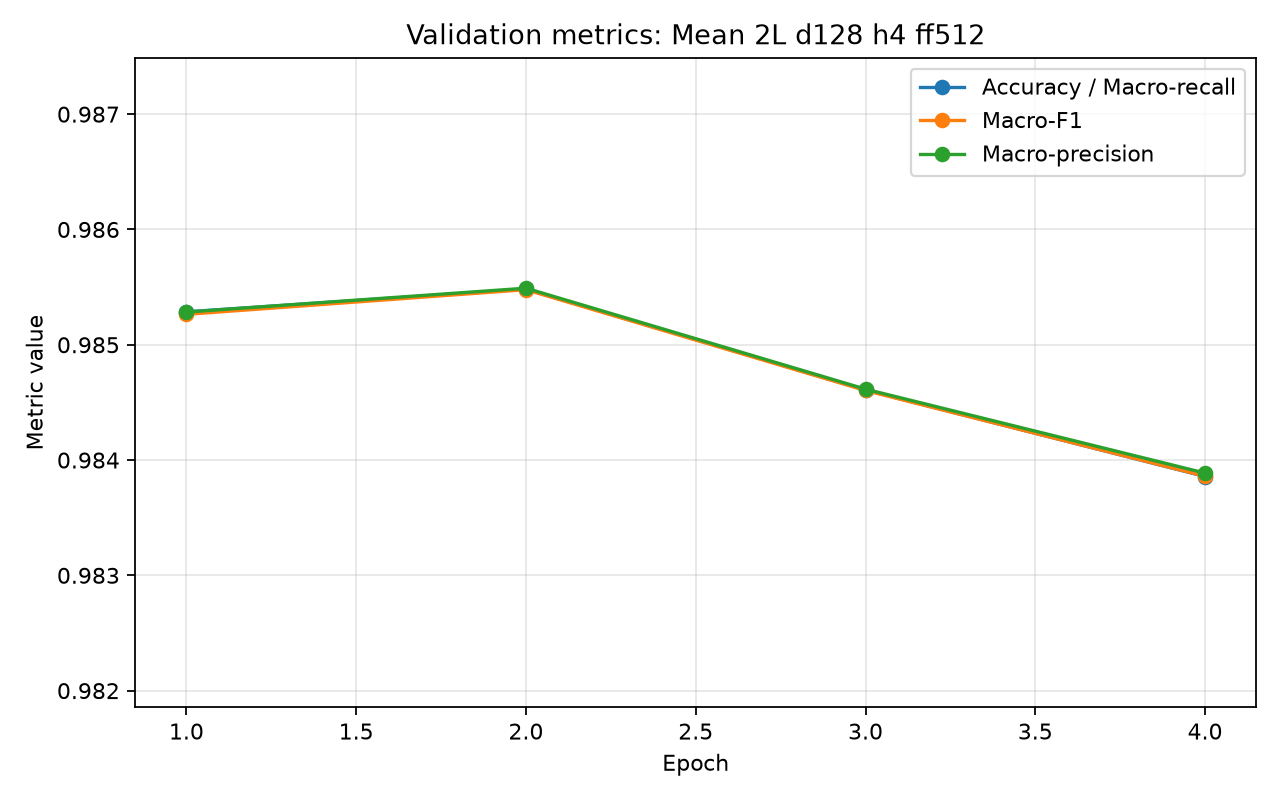

The file beside this chart, header and first rows:
model_name, epoch, validation_loss, validation_accuracy, validation_macro_precision, validation_macro_recall, validation_macro_f1, is_best_epoch, is_latest_epoch
Mean Pooling, 2L, d_model=128, 4H, d_ff=…, 1, 0.05566, 0.9853, 0.9853, 0.9853, 0.9853, 0, 0
Mean Pooling, 2L, d_model=128, 4H, d_ff=…, 2, 0.05778, 0.9855, 0.9855, 0.9855, 0.9855, 1, 0
Mean Pooling, 2L, d_model=128, 4H, d_ff=…, 3, 0.06387, 0.9846, 0.9846, 0.9846, 0.9846, 0, 0
Mean Pooling, 2L, d_model=128, 4H, d_ff=…, 4, 0.07723, 0.9839, 0.9839, 0.9839, 0.9839, 0, 1
